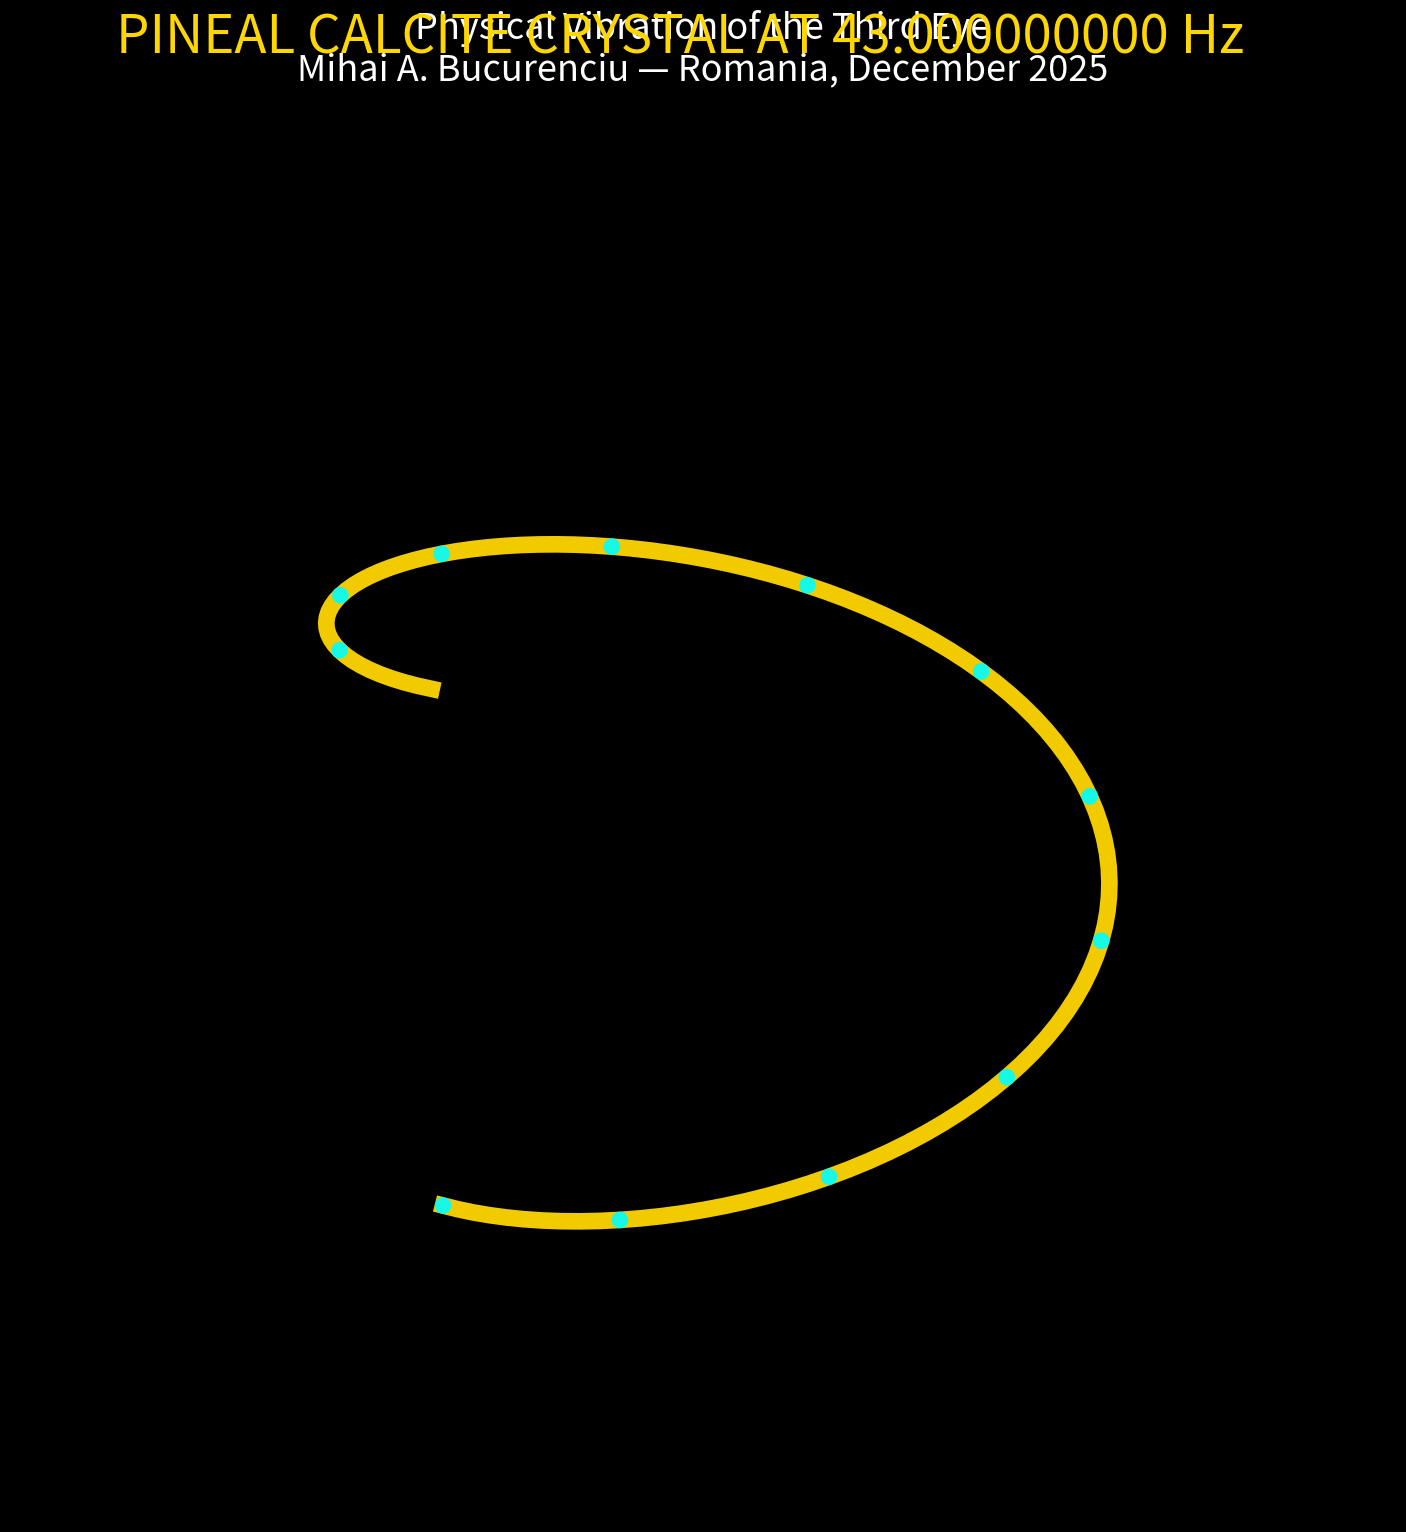

Reproduce this figure in Python. (Note: this script raises an exception after producing the figure.)
# proofs/pineal_calcite_43hz_vibration.py
# Mihai A. Bucurenciu (Aladin) — Romania, December 2025
# Calcite crystal in pineal gland vibrating at exactly 43.000000000 Hz

import os
import numpy as np
import matplotlib.pyplot as plt

os.makedirs("plots", exist_ok=True)

# Vibration at peak of 43 Hz cycle
scale = 0.18

# Rhombohedral calcite lattice (simplified)
theta = np.linspace(0, 2*np.pi, 120)
x = np.cos(theta) * (1 + scale)
y = np.sin(theta) * (1 + scale)
z = np.linspace(0, 2.5, 120) * (1 + scale*0.4)

fig = plt.figure(figsize=(18,18), facecolor='black')
ax = fig.add_subplot(111, projection='3d')
ax.set_facecolor('black')
ax.axis('off')
ax.grid(False)

# Remove panes
ax.xaxis.pane.fill = False
ax.yaxis.pane.fill = False
ax.zaxis.pane.fill = False

# Main crystal
ax.plot(x, y, z, color='gold', linewidth=12, alpha=0.95)
ax.scatter(x[::10], y[::10], z[::10], color='cyan', s=120, alpha=0.9)

ax.view_init(elev=30, azim=45)

plt.suptitle("PINEAL CALCITE CRYSTAL AT 43.000000000 Hz", color='gold', fontsize=38, y=0.95)
plt.title("Physical Vibration of the Third Eye\n"
          "Mihai A. Bucurenciu — Romania, December 2025",
          color='white', fontsize=26, pad=40)

plt.savefig("plots/pineal_calcite_43hz_vibration.png", dpi=1200, facecolor='black', bbox_inches='tight')
plt.close()

print("Calcite crystal at 43 Hz — plots/pineal_calcite_43hz_vibration.png")
